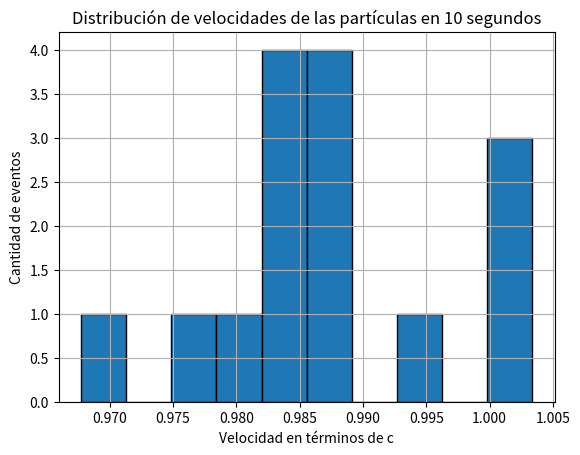

Python code for this plot:
#Esta es la Tarea 3.5

import numpy as np
import matplotlib.pyplot as plt
from scipy.special import factorial

# Este es un problema de distribución de Poisson

def poisson(n, lamda):
    return (lamda**n)*np.exp(-lamda)/factorial(n)

#De aquí se extrae un número aleatorio entre 0  y 1
num_aleatorio = np.random.random()

#Si se detectan 100 partículas en 60 segundos, entonces 100*10/60 partículas golpean el detector en 10 segundos
lamda = 100*10/60

n = 0 #Esta variable nos indicará la cantidad de partículas que es probable que ocurra dado por la variable num_aleatorio
probabilidad = poisson(n, lamda) # Esta probabilidad aumentará hasta que sea mayor que el número aleatorio entre 0 y 1
while probabilidad < num_aleatorio:
    n += 1
    probabilidad += poisson(n, lamda)

velocidades = np.random.normal(0.99, 0.01, n)  #Este es un arreglo que contiene las velocidades aleatorias de las n partículas

#Finalmente graficamos la distribución de las velocidades para ver cuál de ellas es más frecuente
plt.hist(velocidades, edgecolor='black')
plt.title('Distribución de velocidades de las partículas en 10 segundos')
plt.xlabel('Velocidad en términos de c')
plt.ylabel('Cantidad de eventos')
plt.grid(True)

#Nota: 70 enviar las tareas en formato ipynb